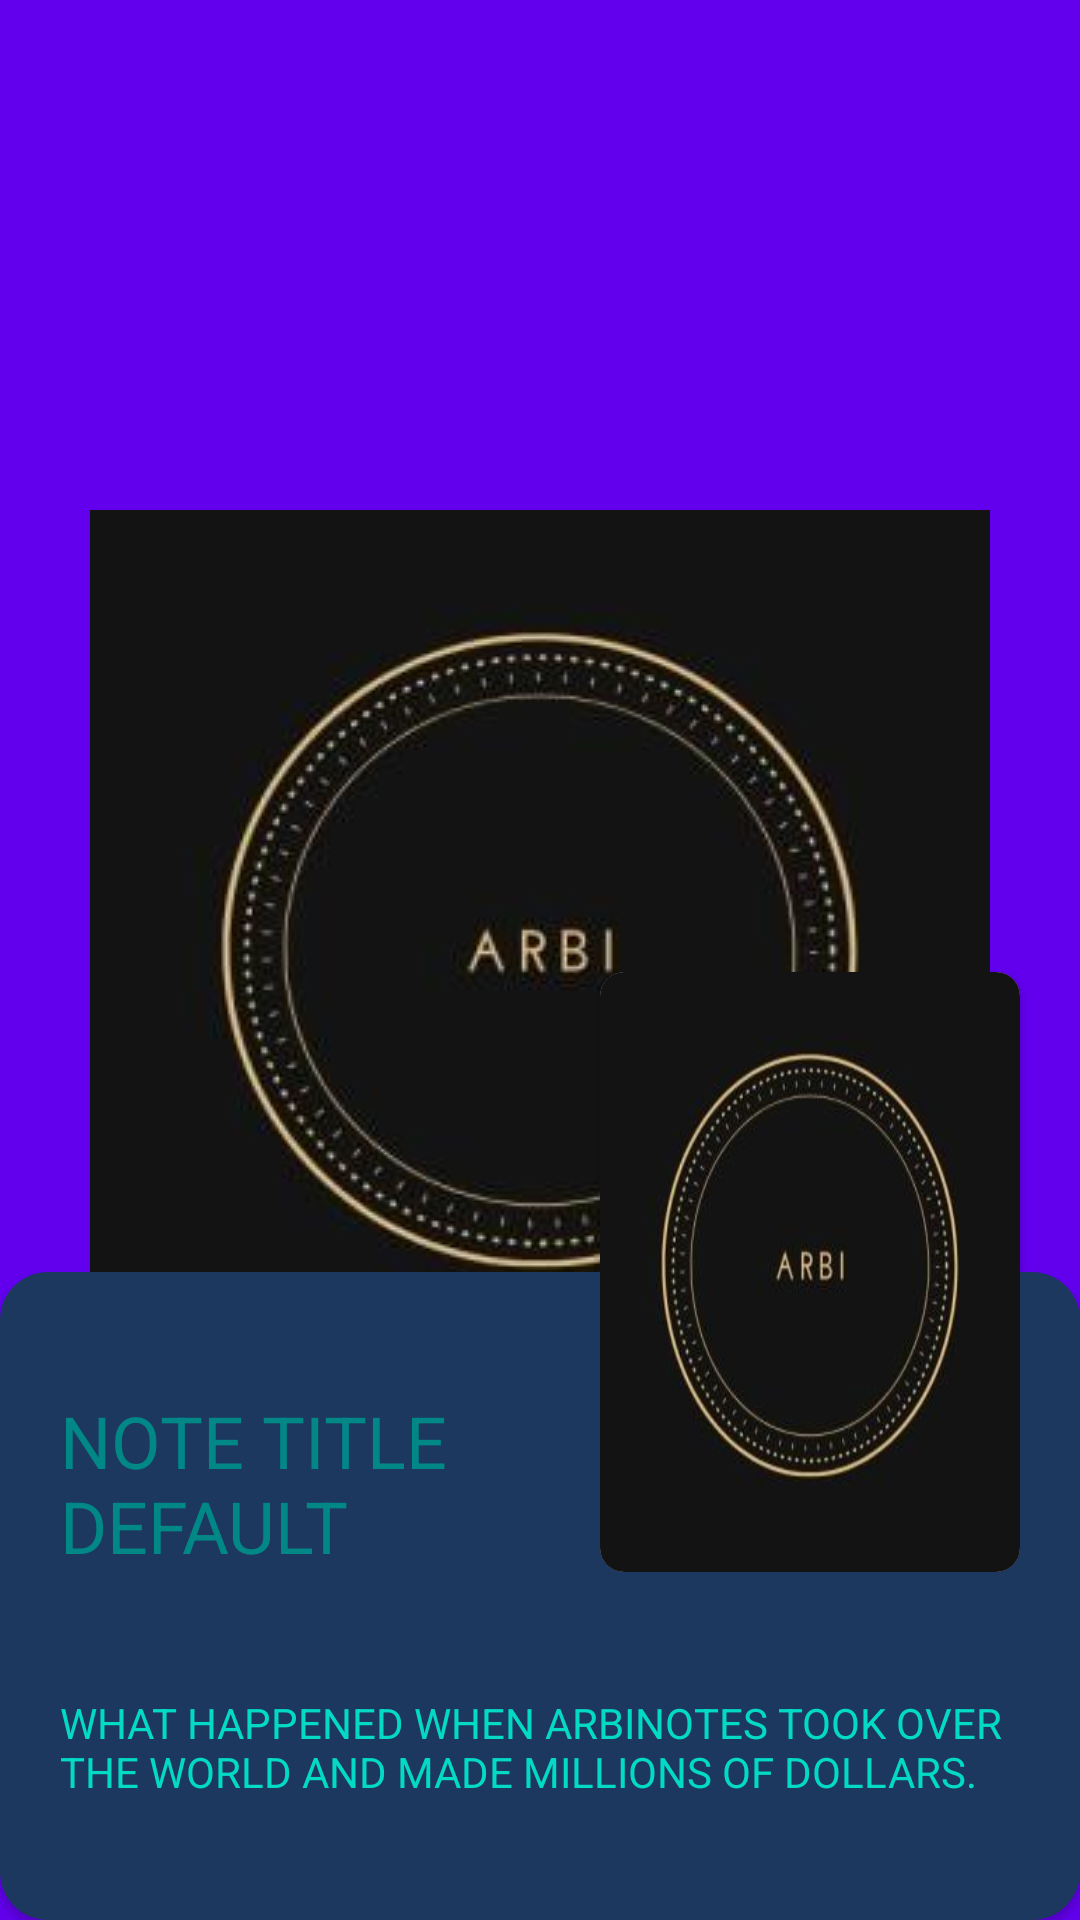

Here is an Android app screen rendered from its layout file. Give the layout XML and the strings, colors and styles it references.
<!-- AndroidManifest.xml: fallback theme Theme.MaterialComponents.DayNight.NoActionBar -->
<!-- res/layout/activity_videogame_detail.xml -->
<?xml version="1.0" encoding="utf-8"?>
<androidx.constraintlayout.widget.ConstraintLayout xmlns:android="http://schemas.android.com/apk/res/android"
    xmlns:app="http://schemas.android.com/apk/res-auto"
    xmlns:tools="http://schemas.android.com/tools"
    android:layout_width="match_parent"
    android:layout_height="match_parent"
    android:background="@color/purple_500"
    tools:context=".VideogameDetail">

    <ImageView
        android:id="@+id/backgroundImageView"
        android:layout_width="wrap_content"
        android:layout_height="wrap_content"
        android:contentDescription="@string/all"
        android:scaleType="fitStart"
        app:layout_constraintBottom_toBottomOf="parent"
        app:layout_constraintEnd_toEndOf="parent"
        app:layout_constraintStart_toStartOf="parent"
        app:layout_constraintTop_toTopOf="parent"
        app:srcCompat="@drawable/arbi" />

    <View
        android:layout_width="match_parent"
        android:layout_height="match_parent"
        android:layout_marginBottom="40dp"
        android:layout_marginTop="-8dp"
        android:layout_marginLeft="-8dp"
        android:layout_marginStart="-8dp"
        android:background="@drawable/ic_bg"
        app:layout_constraintBottom_toBottomOf="parent"
        app:layout_constraintEnd_toEndOf="parent"
        app:layout_constraintStart_toStartOf="parent"
        app:layout_constraintTop_toTopOf="parent" />

    <androidx.cardview.widget.CardView
        android:id="@+id/cardView2"
        android:layout_width="match_parent"
        android:layout_height="wrap_content"
        app:cardMaxElevation="0dp"
        app:cardCornerRadius="16dp"
        app:cardBackgroundColor="@color/purple_500"
        app:layout_constraintBottom_toBottomOf="parent"
        app:layout_constraintEnd_toEndOf="parent"
        app:layout_constraintStart_toStartOf="parent">

        <LinearLayout
            android:layout_width="match_parent"
            android:layout_height="match_parent"
            android:background="#F0183C57"
            android:orientation="vertical">

            <TextView
                android:id="@+id/nameTextView"
                android:layout_width="match_parent"
                android:layout_height="wrap_content"
                android:layout_marginStart="20dp"
                android:layout_marginLeft="20dp"
                android:layout_marginTop="40dp"
                android:layout_marginEnd="180dp"
                android:layout_marginRight="180dp"
                android:layout_marginBottom="32dp"
                android:text="@string/name"
                android:textColor="@color/teal_700"
                android:textSize="24sp" />

            <TextView
                android:id="@+id/descriptionTextView"
                android:layout_width="match_parent"
                android:layout_height="wrap_content"
                android:layout_marginStart="20dp"
                android:layout_marginLeft="20dp"
                android:layout_marginTop="8dp"
                android:layout_marginEnd="20dp"
                android:layout_marginRight="20dp"
                android:layout_marginBottom="40dp"
                android:text="@string/description"
                android:textColor="@color/teal_200" />
        </LinearLayout>
    </androidx.cardview.widget.CardView>

    <androidx.cardview.widget.CardView
        android:layout_width="140dp"
        android:layout_height="200dp"
        android:layout_marginEnd="20dp"
        android:layout_marginRight="20dp"
        app:cardMaxElevation="0dp"
        app:cardCornerRadius="8dp"
        app:layout_constraintBottom_toTopOf="@+id/cardView2"
        app:layout_constraintEnd_toEndOf="parent"
        app:layout_constraintTop_toTopOf="@+id/cardView2">

        <ImageView
            android:id="@+id/posterImgeView"
            android:layout_width="wrap_content"
            android:layout_height="wrap_content"
            android:contentDescription="@string/all"
            android:scaleType="fitXY"
            app:srcCompat="@drawable/arbi" />
    </androidx.cardview.widget.CardView>
</androidx.constraintlayout.widget.ConstraintLayout>
<!-- resources referenced by this layout -->
<resources>
  <!-- drawable arbi: jpg bitmap (drawable, 8733 bytes) -->
  <string name="all">TODO</string>
  <string name="description">WHAT HAPPENED WHEN ARBINOTES TOOK OVER THE WORLD AND MADE MILLIONS OF DOLLARS.</string>
  <string name="name">NOTE TITLE DEFAULT</string>
  <!-- not gathered from this repository: default colours our renderer supplied (Android Studio template values) -->
  <color name="purple_500">#FF6200EE</color>
  <color name="teal_200">#FF03DAC5</color>
  <color name="teal_700">#FF018786</color>
</resources>
